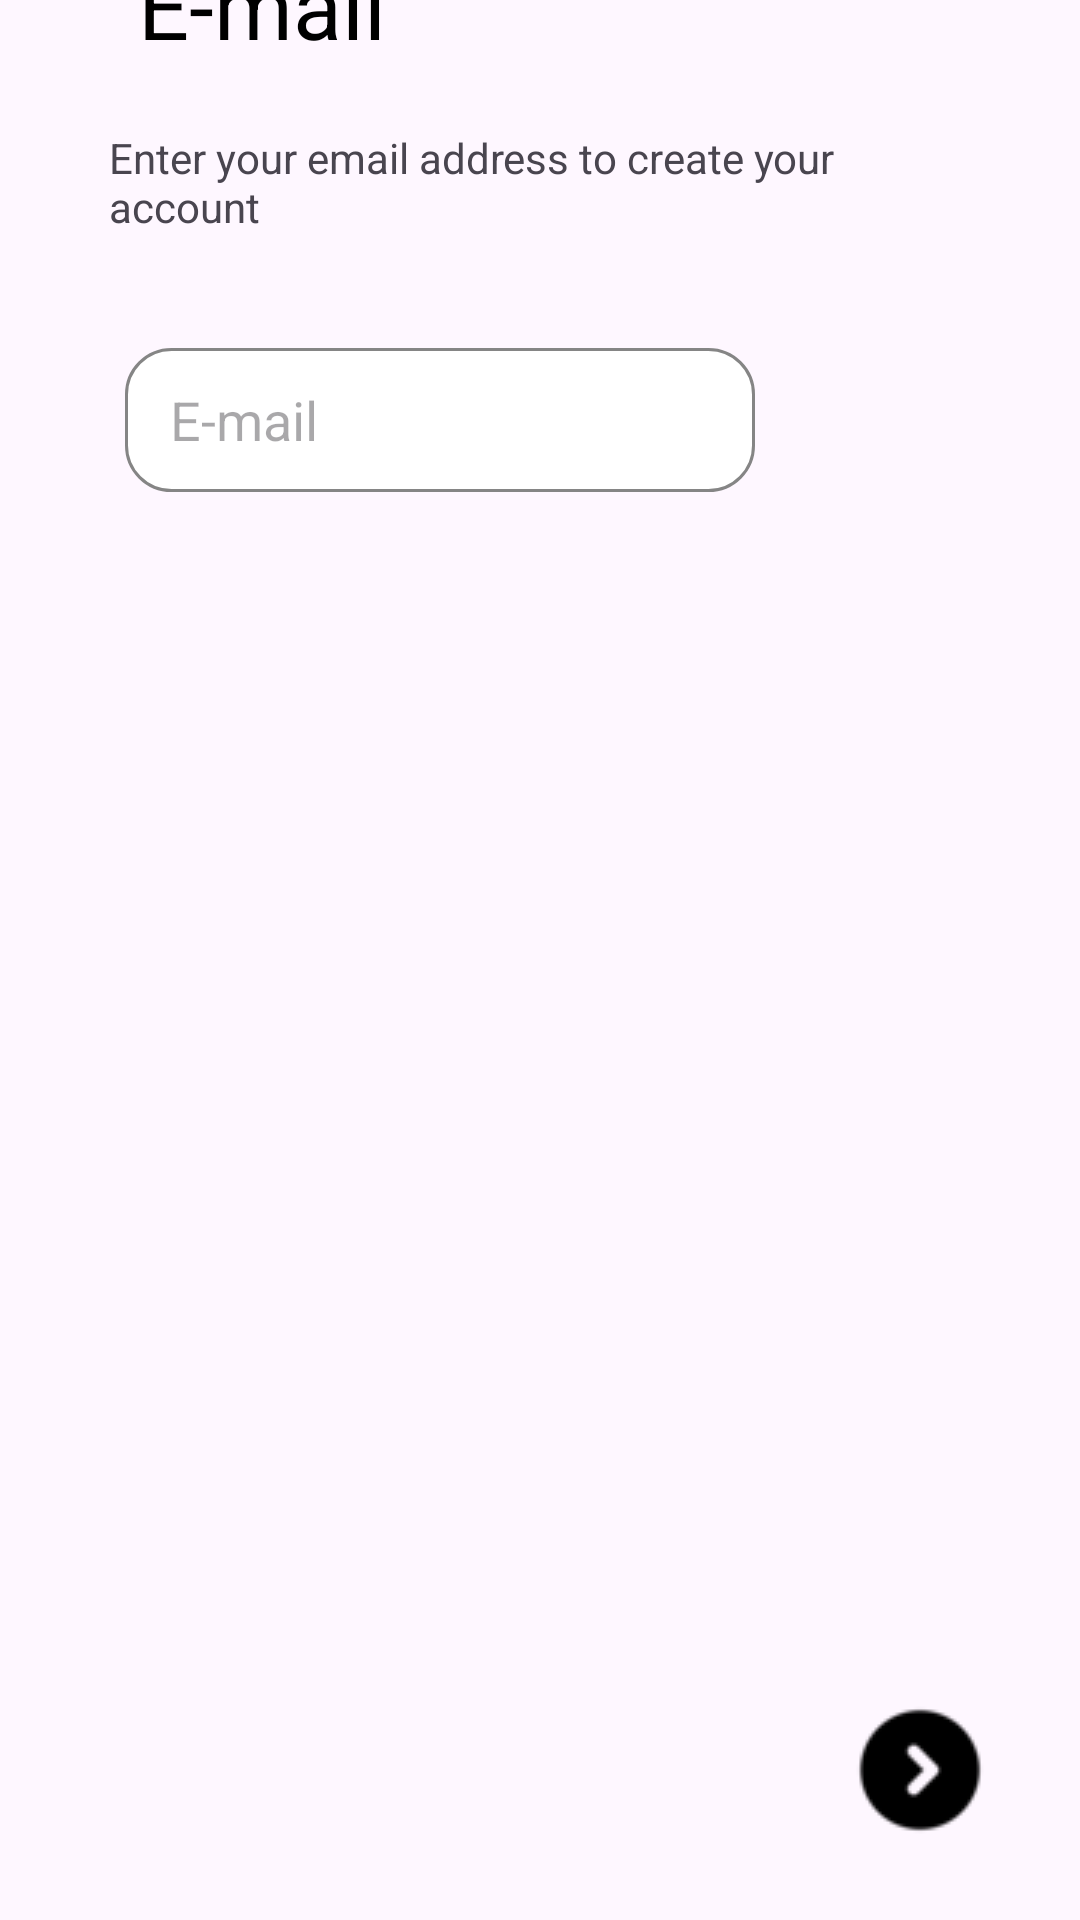

Produce the Android XML layout that renders to this screen, including the resource entries it uses.
<!-- AndroidManifest.xml: application theme Theme.VetPet -->
<!-- res/layout/activity_register_email.xml -->
<?xml version="1.0" encoding="utf-8"?>
<androidx.constraintlayout.widget.ConstraintLayout xmlns:android="http://schemas.android.com/apk/res/android"
    xmlns:app="http://schemas.android.com/apk/res-auto"
    xmlns:tools="http://schemas.android.com/tools"
    android:layout_width="match_parent"
    android:layout_height="match_parent"
    tools:context=".view.RegisterEmailActivity">

    <TextView
        android:id="@+id/textViewEmail"
        android:layout_width="121dp"
        android:layout_height="42dp"
        android:layout_marginBottom="20dp"
        android:text="@string/e_mail"
        android:textColor="@android:color/black"
        android:textSize="30sp"
        app:layout_constraintBottom_toTopOf="@+id/textViewEnterYourEmail"
        app:layout_constraintEnd_toEndOf="parent"
        app:layout_constraintHorizontal_bias="0.193"
        app:layout_constraintStart_toStartOf="parent"
        app:layout_constraintTop_toTopOf="parent"
        app:layout_constraintVertical_bias="1.0" />

    <TextView
        android:id="@+id/textViewEnterYourEmail"
        android:layout_width="264dp"
        android:layout_height="33dp"
        android:layout_marginBottom="40dp"
        android:text="@string/enter_your_email_address_to_create_your_account"
        app:layout_constraintBottom_toTopOf="@+id/editTextTextEmailAddress2"
        app:layout_constraintEnd_toEndOf="parent"
        app:layout_constraintHorizontal_bias="0.38"
        app:layout_constraintStart_toStartOf="parent" />

    <EditText
        android:id="@+id/editTextTextEmailAddress2"
        style="@style/EditText"
        android:layout_width="wrap_content"
        android:layout_height="wrap_content"
        android:layout_marginBottom="476dp"
        android:ems="10"
        android:hint="@string/e_mail"
        android:inputType="textEmailAddress"
        android:minHeight="48dp"
        app:layout_constraintBottom_toBottomOf="parent"
        app:layout_constraintEnd_toEndOf="parent"
        app:layout_constraintHorizontal_bias="0.278"
        app:layout_constraintStart_toStartOf="parent" />

    <ImageButton
        android:id="@+id/imageButtonNext"
        android:layout_width="48dp"
        android:layout_height="52dp"
        android:layout_marginBottom="24dp"
        android:background="@android:color/transparent"
        app:layout_constraintBottom_toBottomOf="parent"
        app:layout_constraintEnd_toEndOf="parent"
        app:layout_constraintHorizontal_bias="0.906"
        app:layout_constraintStart_toStartOf="parent"
        app:srcCompat="@drawable/arrow"
        tools:ignore="SpeakableTextPresentCheck" />

</androidx.constraintlayout.widget.ConstraintLayout>
<!-- resources referenced by this layout -->
<resources>
  <!-- drawable arrow: png bitmap (drawable, 812 bytes) -->
  <string name="e_mail">E-mail</string>
  <string name="enter_your_email_address_to_create_your_account">Enter your email address to create your account</string>
  <style name="EditText">
          <item name="android:background">@drawable/edittext_rounded_bg</item>
      </style>
  <style name="Theme.VetPet" parent="Base.Theme.VetPet" />
  <!-- drawable edittext_rounded_bg (drawable) -->
  <?xml version="1.0" encoding="utf-8"?>
  <shape xmlns:android="http://schemas.android.com/apk/res/android" android:shape="rectangle">
      <solid android:color="@android:color/white" />
      <corners android:radius="15dp" />
      <stroke android:width="1dp" android:color="#858585" />
      <padding android:right="15dp" android:left="15dp"/>
  </shape>
  <style name="Base.Theme.VetPet" parent="Theme.Material3.DayNight.NoActionBar">
          
          <item name="colorPrimary">@color/my_light_primary</item>
          <item name="colorPrimaryDark">#4B7001</item>
          <item name="colorPrimaryVariant">@color/my_light_primary_variant1</item>
          <item name="colorSecondary">@color/colorSecondary</item>
          <item name="colorSecondaryVariant">@color/colorSecondaryVariant1</item>
      </style>
  <color name="my_light_primary">#FF669900</color>
  <color name="my_light_primary_variant1">#FF99CC00</color>
  <color name="colorSecondary">#FF4081</color>
  <color name="colorSecondaryVariant1">#FF79B0</color>
</resources>
